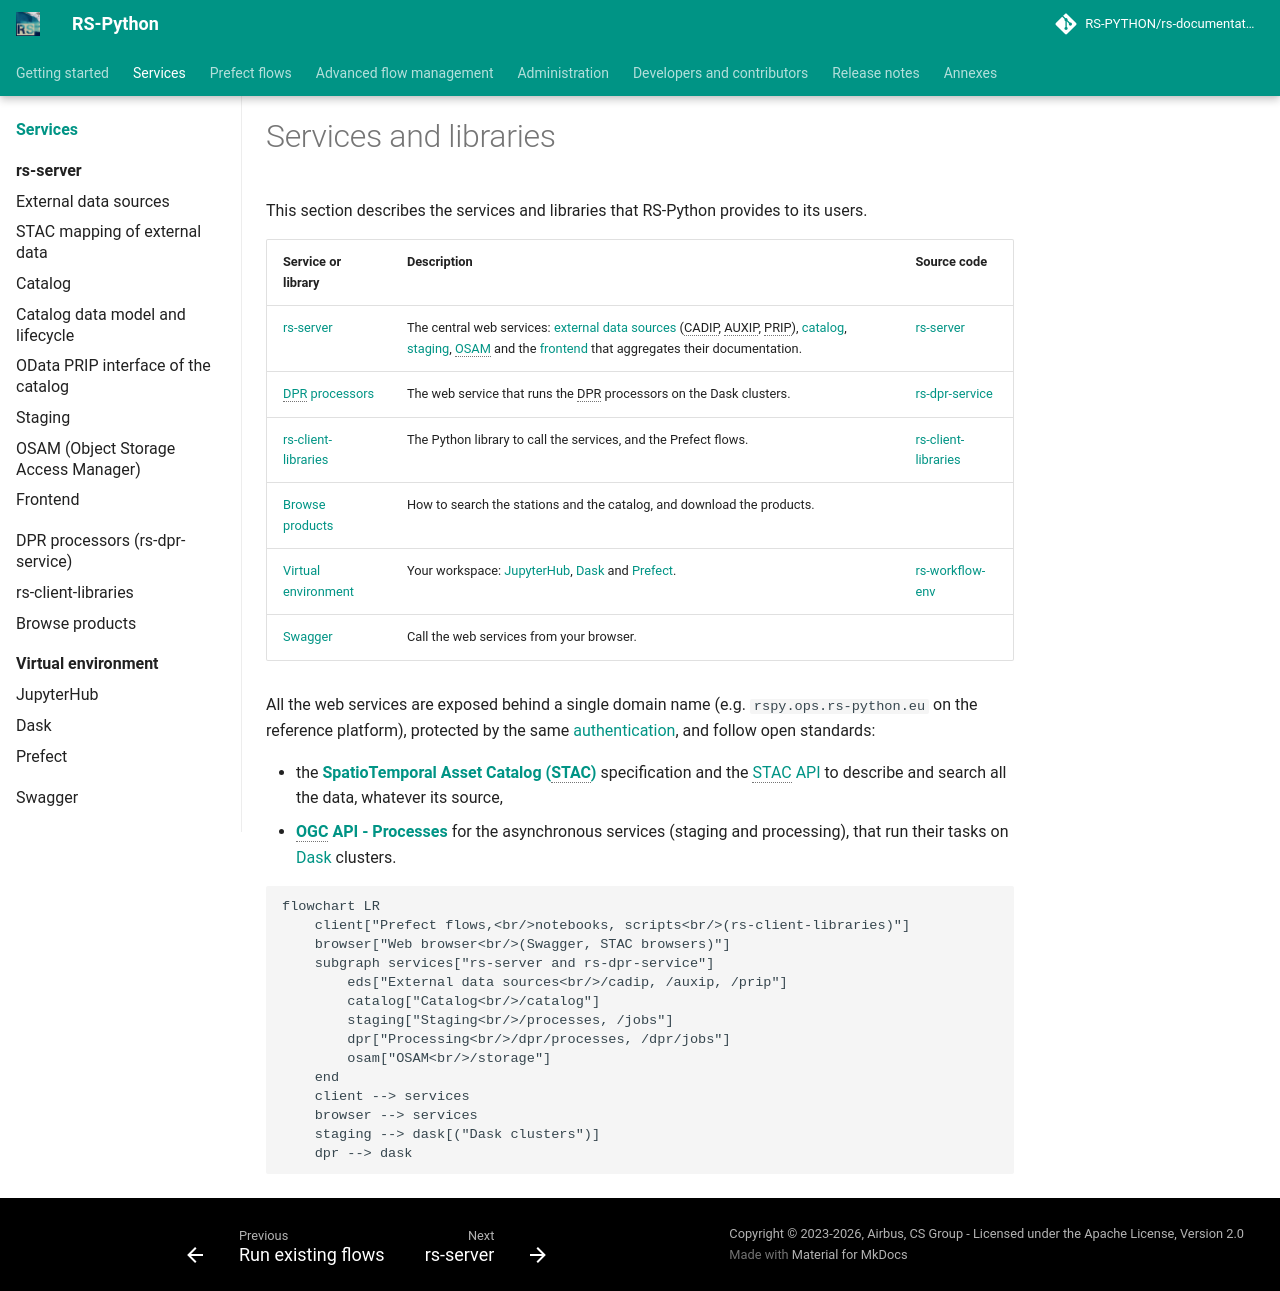

repository: RS-PYTHON/rs-documentation · page: services/index.html · generator: mkdocs

# Services and libraries

This section describes the services and libraries that RS-Python provides to its users.

| Service or library | Description | Source code |
|---|---|---|
| [rs-server](../rs-server/docs/doc/index.md) | The central web services: [external data sources](../rs-server/docs/doc/users/external-data-sources.md) (CADIP, AUXIP, PRIP), [catalog](../rs-server/docs/doc/users/catalog.md), [staging](../rs-server/docs/doc/users/staging.md), [OSAM](../rs-server/docs/doc/users/osam.md) and the [frontend](../rs-server/docs/doc/users/frontend.md) that aggregates their documentation. | [rs-server](https://github.com/RS-PYTHON/rs-server) |
| [DPR processors](../rs-dpr-service/docs/doc/index.md) | The web service that runs the DPR processors on the Dask clusters. | [rs-dpr-service](https://github.com/RS-PYTHON/rs-dpr-service) |
| [rs-client-libraries](../rs-client-libraries/docs/doc/index.md) | The Python library to call the services, and the Prefect flows. | [rs-client-libraries](https://github.com/RS-PYTHON/rs-client-libraries) |
| [Browse products](browse-products.md) | How to search the stations and the catalog, and download the products. | |
| [Virtual environment](virtual-environment/index.md) | Your workspace: [JupyterHub](virtual-environment/jupyterhub.md), [Dask](virtual-environment/dask.md) and [Prefect](virtual-environment/prefect.md). | [rs-workflow-env](https://github.com/RS-PYTHON/rs-workflow-env) |
| [Swagger](swagger.md) | Call the web services from your browser. | |

All the web services are exposed behind a single domain name (e.g. `rspy.ops.rs-python.eu` on the reference
platform), protected by the same [authentication](../getting-started/user-rights.md), and follow open standards:

- the **[SpatioTemporal Asset Catalog (STAC)](https://stacspec.org/)** specification and the
  [STAC API](https://github.com/radiantearth/stac-api-spec) to describe and search all the data, whatever its
  source,
- **[OGC API - Processes](https://ogcapi.ogc.org/processes/)** for the asynchronous services (staging and
  processing), that run their tasks on [Dask](https://www.dask.org/) clusters.

```mermaid
flowchart LR
    client["Prefect flows,<br/>notebooks, scripts<br/>(rs-client-libraries)"]
    browser["Web browser<br/>(Swagger, STAC browsers)"]
    subgraph services["rs-server and rs-dpr-service"]
        eds["External data sources<br/>/cadip, /auxip, /prip"]
        catalog["Catalog<br/>/catalog"]
        staging["Staging<br/>/processes, /jobs"]
        dpr["Processing<br/>/dpr/processes, /dpr/jobs"]
        osam["OSAM<br/>/storage"]
    end
    client --> services
    browser --> services
    staging --> dask[("Dask clusters")]
    dpr --> dask
```
